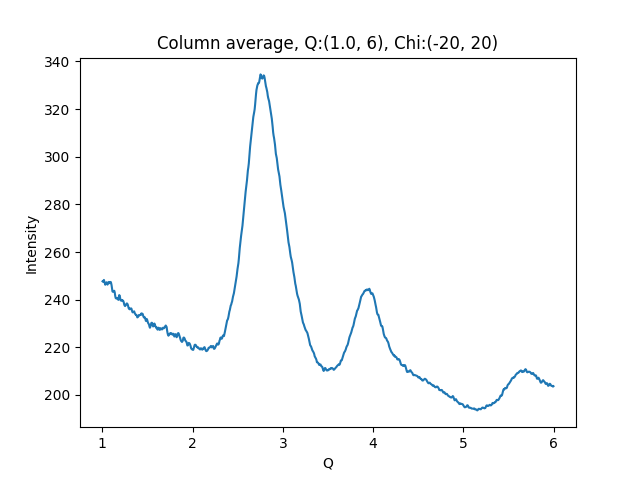

Values plotted in this chart, from the file beside it:
1.002500000715255801e+00, 2.476880645751953125e+02
1.007500001429795677e+00, 2.474973297119140625e+02
1.012500002144335332e+00, 2.476904296875000000e+02
1.017500002858875208e+00, 2.482890625000000000e+02
1.022500003573414862e+00, 2.475760192871093750e+02
1.027500004287954516e+00, 2.469542236328125000e+02
1.032500005002494392e+00, 2.462624206542968750e+02
1.037500005717034268e+00, 2.468987884521484375e+02
1.042500006431573922e+00, 2.470162963867187500e+02
1.047500007146113798e+00, 2.472985076904296875e+02
1.052500007860653453e+00, 2.467208862304687500e+02
1.057500008575193329e+00, 2.463231658935546875e+02
1.062500009289732983e+00, 2.466944732666015625e+02
1.067500010004272637e+00, 2.472558593750000000e+02
1.072500010718812513e+00, 2.474381256103515625e+02
1.077500011433352389e+00, 2.472773132324218750e+02
1.082500012147892043e+00, 2.469159545898437500e+02
1.087500012862431920e+00, 2.471723937988281250e+02
1.092500013576971796e+00, 2.474500274658203125e+02
1.097500014291511228e+00, 2.469649963378906250e+02
1.102500015006051104e+00, 2.460496368408203125e+02
1.107500015720590758e+00, 2.448233337402343750e+02
1.112500016435130634e+00, 2.434336700439453125e+02
1.117500017149670510e+00, 2.432861785888671875e+02
1.122500017864210164e+00, 2.436210479736328125e+02
1.127500018578750041e+00, 2.436726531982421875e+02
1.132500019293289695e+00, 2.437219696044921875e+02
1.137500020007829349e+00, 2.430480194091796875e+02
1.142500020722369225e+00, 2.416443176269531250e+02
1.147500021436909101e+00, 2.407189483642578125e+02
1.152500022151448755e+00, 2.405272369384765625e+02
1.157500022865988631e+00, 2.404857635498046875e+02
1.162500023580528286e+00, 2.406874084472656250e+02
1.167500024295068162e+00, 2.405069580078125000e+02
1.172500025009608038e+00, 2.402498626708984375e+02
1.177500025724147470e+00, 2.399056396484375000e+02
1.182500026438687346e+00, 2.410736236572265625e+02
1.187500027153227222e+00, 2.419158782958984375e+02
1.192500027867766876e+00, 2.416754455566406250e+02
1.197500028582306753e+00, 2.406435241699218750e+02
1.202500029296846407e+00, 2.397264404296875000e+02
1.207500030011386283e+00, 2.395981903076171875e+02
1.212500030725925937e+00, 2.398170471191406250e+02
1.217500031440465591e+00, 2.398615875244140625e+02
1.222500032155005467e+00, 2.395091247558593750e+02
1.227500032869545343e+00, 2.396507720947265625e+02
1.232500033584084997e+00, 2.394050598144531250e+02
1.237500034298624874e+00, 2.388659057617187500e+02
1.242500035013164528e+00, 2.379755096435546875e+02
1.247500035727704182e+00, 2.375024261474609375e+02
1.252500036442244058e+00, 2.373082733154296875e+02
1.257500037156783712e+00, 2.375966491699218750e+02
1.262500037871323588e+00, 2.378499603271484375e+02
1.267500038585863464e+00, 2.383196563720703125e+02
1.272500039300403119e+00, 2.384197845458984375e+02
1.277500040014942995e+00, 2.382418823242187500e+02
1.282500040729482649e+00, 2.378309631347656250e+02
1.287500041444022525e+00, 2.369869995117187500e+02
1.292500042158562179e+00, 2.363437347412109375e+02
1.297500042873101833e+00, 2.363706054687500000e+02
1.302500043587641709e+00, 2.359734649658203125e+02
... 939 more rows
